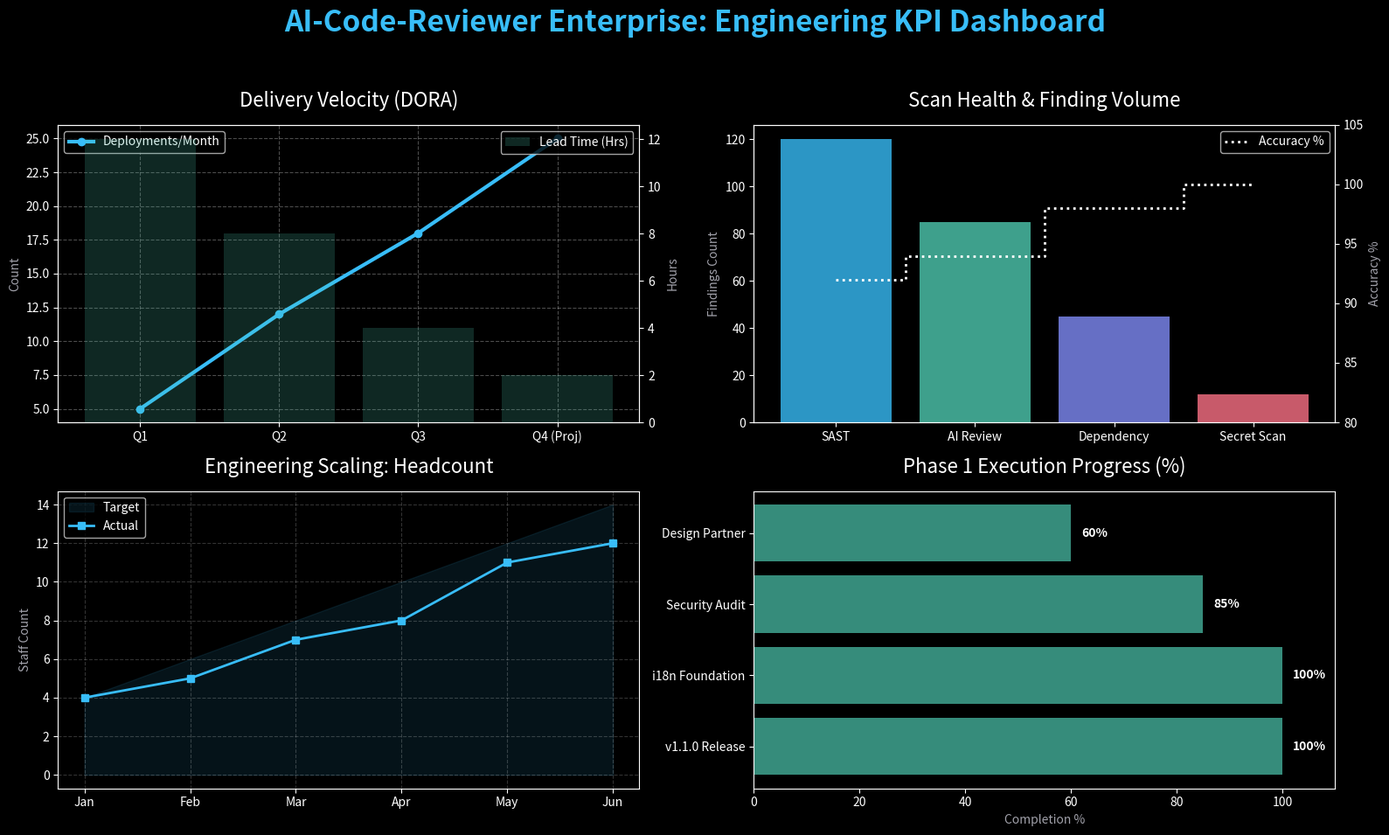

The script that saved this image: (Note: this script raises an exception after producing the figure.)
import matplotlib
matplotlib.use('Agg') # Use non-interactive backend to avoid Qt plugin issues
import matplotlib.pyplot as plt
import numpy as np
import os

def create_dashboard():
    # Set dark theme style
    plt.style.use('dark_background')
    fig = plt.figure(figsize=(16, 10))
    fig.suptitle('AI-Code-Reviewer Enterprise: Engineering KPI Dashboard', fontsize=24, fontweight='bold', color='#38bdf8', y=0.98)
    
    # 1. DORA Metrics: Deployment Frequency & Lead Time
    ax1 = plt.subplot(2, 2, 1)
    quarters = ['Q1', 'Q2', 'Q3', 'Q4 (Proj)']
    deployments = [5, 12, 18, 25]
    lead_time = [12, 8, 4, 2] # hours
    
    ax1.plot(quarters, deployments, marker='o', color='#38bdf8', linewidth=3, label='Deployments/Month')
    ax1.set_title('Delivery Velocity (DORA)', fontsize=16, color='white', pad=15)
    ax1.set_ylabel('Count', color='#a1a1aa')
    ax1.grid(True, linestyle='--', alpha=0.3)
    ax1.legend(loc='upper left')
    
    ax1_twin = ax1.twinx()
    ax1_twin.bar(quarters, lead_time, alpha=0.2, color='#4ec9b0', label='Lead Time (Hrs)')
    ax1_twin.set_ylabel('Hours', color='#a1a1aa')
    ax1_twin.legend(loc='upper right')

    # 2. Product Health: Scan Findings & Accuracy
    ax2 = plt.subplot(2, 2, 2)
    categories = ['SAST', 'AI Review', 'Dependency', 'Secret Scan']
    findings = [120, 85, 45, 12]
    accuracy = [92, 94, 98, 100] # percentages
    
    colors = ['#38bdf8', '#4ec9b0', '#818cf8', '#fb7185']
    ax2.bar(categories, findings, color=colors, alpha=0.8)
    ax2.set_title('Scan Health & Finding Volume', fontsize=16, color='white', pad=15)
    ax2.set_ylabel('Findings Count', color='#a1a1aa')
    
    ax2_twin = ax2.twinx()
    ax2_twin.step(categories, accuracy, where='mid', color='white', linestyle=':', linewidth=2, label='Accuracy %')
    ax2_twin.set_ylim(80, 105)
    ax2_twin.set_ylabel('Accuracy %', color='#a1a1aa')
    ax2_twin.legend()

    # 3. Engineering Scaling: Headcount vs Plan
    ax3 = plt.subplot(2, 2, 3)
    months = ['Jan', 'Feb', 'Mar', 'Apr', 'May', 'Jun']
    actual_hc = [4, 5, 7, 8, 11, 12]
    target_hc = [4, 6, 8, 10, 12, 14]
    
    ax3.fill_between(months, target_hc, color='#38bdf8', alpha=0.1, label='Target')
    ax3.plot(months, actual_hc, color='#38bdf8', marker='s', linewidth=2, label='Actual')
    ax3.set_title('Engineering Scaling: Headcount', fontsize=16, color='white', pad=15)
    ax3.set_ylabel('Staff Count', color='#a1a1aa')
    ax3.legend()
    ax3.grid(True, linestyle='--', alpha=0.2)

    # 4. Critical Quality Gates Status
    ax4 = plt.subplot(2, 2, 4)
    gates = ['v1.1.0 Release', 'i18n Foundation', 'Security Audit', 'Design Partner']
    status = [100, 100, 85, 60] # Completion %
    
    y_pos = np.arange(len(gates))
    ax4.barh(y_pos, status, color='#4ec9b0', alpha=0.7)
    ax4.set_yticks(y_pos)
    ax4.set_yticklabels(gates, color='white')
    ax4.set_xlim(0, 110)
    ax4.set_title('Phase 1 Execution Progress (%)', fontsize=16, color='white', pad=15)
    ax4.set_xlabel('Completion %', color='#a1a1aa')
    
    for i, v in enumerate(status):
        ax4.text(v + 2, i, f"{v}%", color='white', va='center', fontweight='bold')

    plt.tight_layout(rect=[0, 0.03, 1, 0.95])
    
    output_dir = '/home/ubuntu/AI-Code-Reviewer/reports'
    if not os.path.exists(output_dir):
        os.makedirs(output_dir)
        
    output_path = os.path.join(output_dir, 'engineering_kpi_dashboard.png')
    plt.savefig(output_path, dpi=150)
    print(f"Dashboard saved to: {output_path}")
    return output_path

if __name__ == '__main__':
    create_dashboard()
